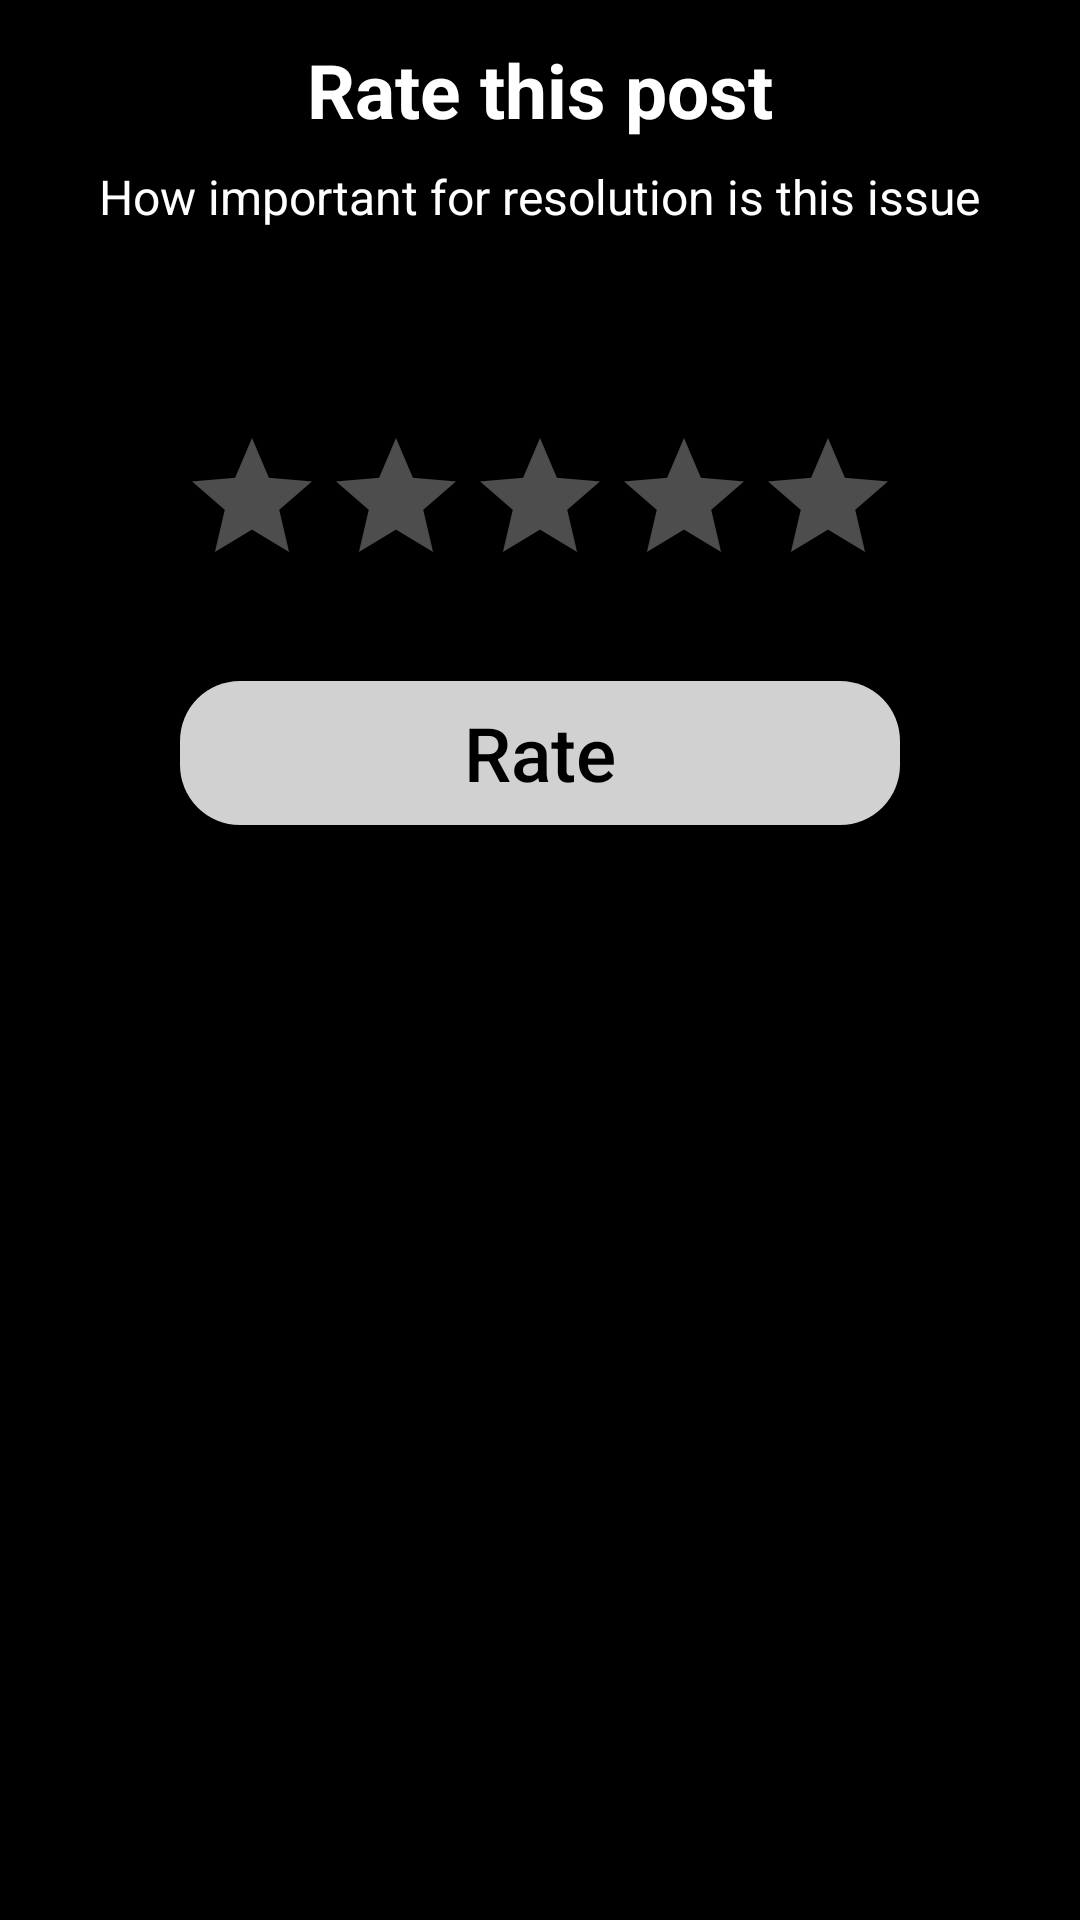

This screen was rendered from an Android layout file. Write that file and the resources it references.
<!-- AndroidManifest.xml: application theme Theme.CityConnect -->
<!-- res/layout/review_form.xml -->
<?xml version="1.0" encoding="utf-8"?>
<LinearLayout xmlns:android="http://schemas.android.com/apk/res/android"
    xmlns:app="http://schemas.android.com/apk/res-auto"
    android:layout_width="match_parent"
    android:layout_height="wrap_content"
    android:layout_marginBottom="434dp"
    android:background="@color/black"
    android:gravity="center_horizontal"
    android:orientation="vertical"
    app:layout_constraintBottom_toBottomOf="parent"
    app:layout_constraintEnd_toEndOf="parent"
    app:layout_constraintStart_toStartOf="parent"
    app:layout_constraintTop_toTopOf="parent">

    <ImageView
        android:layout_width="60dp"
        android:layout_height="8dp"
        android:src="@drawable/drop_down_bar"
     />

    <TextView
        android:id="@+id/choosetxt"
        android:layout_width="wrap_content"
        android:layout_height="wrap_content"
        android:layout_marginTop="5dp"
        android:text="Rate this post"
        android:textAlignment="center"
        android:textColor="@color/white"
        android:textSize="25sp"
        android:textStyle="bold" />

    <LinearLayout
        android:id="@+id/layoutMessage"
        android:layout_width="match_parent"
        android:layout_height="wrap_content"
        android:layout_gravity="center_horizontal"
        android:orientation="vertical"
        android:padding="8dp">

        <TextView
            android:layout_width="wrap_content"
            android:layout_height="wrap_content"
            android:layout_gravity="center"
            android:orientation="horizontal"
            android:text="How important for resolution is this issue"
            android:textAlignment="center"
            android:textColor="@color/white"
            android:textSize="16sp" />

    </LinearLayout>

    <LinearLayout
        android:id="@+id/layoutRating"
        android:layout_width="match_parent"
        android:layout_height="wrap_content"
        android:layout_gravity="center_horizontal"
        android:orientation="vertical"
        android:padding="8dp">

        <TextView
            android:id="@+id/tvNumberofStars"
            android:layout_width="wrap_content"
            android:layout_height="wrap_content"
            android:layout_gravity="center"
            android:orientation="horizontal"
            android:text=""
            android:textAlignment="center"
            android:textColor="@color/white"
            android:textSize="25sp" />

    </LinearLayout>

    <LinearLayout
        android:id="@+id/layoutShare"
        android:layout_width="match_parent"
        android:layout_height="wrap_content"
        android:layout_gravity="center_horizontal"
        android:orientation="vertical"
        android:padding="8dp">

        <RatingBar
            android:id="@+id/rbRate"
            android:layout_width="wrap_content"
            android:layout_height="wrap_content"
            android:layout_gravity="center"
            android:numStars="5"
            android:stepSize="1"
            android:theme="@style/RatingBar" />

    </LinearLayout>

    <LinearLayout
        android:id="@+id/layoutUpload"
        android:layout_width="match_parent"
        android:layout_height="wrap_content"
        android:layout_gravity="center_horizontal"
        android:orientation="vertical"
        android:padding="0dp">

        <androidx.appcompat.widget.AppCompatButton
            android:id="@+id/acbRate"
            android:layout_width="240dp"
            android:layout_height="wrap_content"
            android:layout_gravity="center"
            android:layout_margin="20dp"
            android:background="@drawable/rate_button"
            android:text="Rate"
            android:textAlignment="center"
            android:textAllCaps="false"
            android:textColor="@color/black"
            android:textSize="25sp" />

    </LinearLayout>

</LinearLayout>
<!-- resources referenced by this layout -->
<resources>
  <color name="black">#FF000000</color>
  <color name="white">#FFFFFFFF</color>
  <!-- drawable rate_button (drawable) -->
  <?xml version="1.0" encoding="utf-8"?>
  <shape xmlns:android="http://schemas.android.com/apk/res/android"
      android:shape="rectangle">
  
      <solid android:color="@color/light_grey"/>
      <corners android:radius="20dp"/>
  </shape>
  <style name="RatingBar" parent="Theme.AppCompat">
          <item name="colorControlNormal">@color/white</item>
          <item name="colorControlActivated">@color/yellow</item>
      </style>
  <style name="Theme.CityConnect" parent="Theme.MaterialComponents.DayNight.NoActionBar">
          
          <item name="colorPrimary">@color/black</item>
          <item name="colorPrimaryVariant">@color/black</item>
          <item name="colorOnPrimary">@color/white</item>
          
          <item name="colorSecondary">@color/black</item>
          <item name="colorSecondaryVariant">@color/light_grey</item>
          <item name="colorOnSecondary">@color/black</item>
          
          <item name="android:statusBarColor">?attr/colorPrimaryVariant</item>
          
      </style>
  <color name="light_grey">#D1D1D1</color>
  <color name="yellow">#FFEB3B</color>
</resources>
